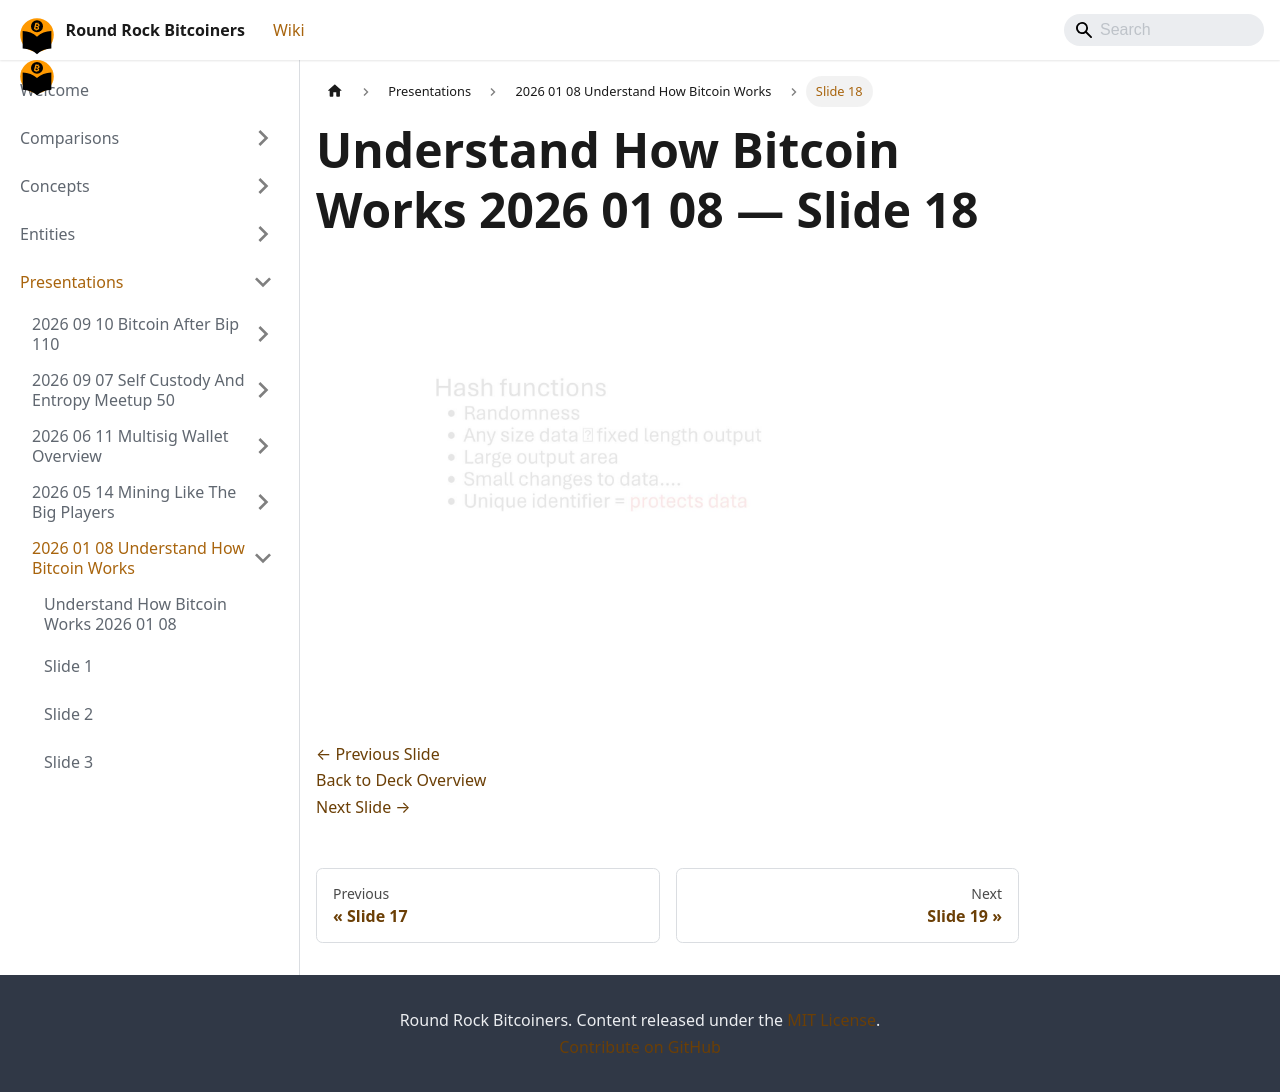

repository: jason-me/rrbtc-wiki · page: presentations/2026-01-08-understand-how-bitcoin-works/slide-018/index.html · generator: docusaurus

---
title: "Slide 18 of 71 - Understand How Bitcoin Works 2026 01 08"
sidebar_label: "Slide 18"
pagination_next: "presentations/2026-01-08-understand-how-bitcoin-works/slide-019"
pagination_prev: "presentations/2026-01-08-understand-how-bitcoin-works/slide-017"
---

# Understand How Bitcoin Works 2026 01 08 — Slide 18

![Slide 18 of 71 from 'Understand How Bitcoin Works 2026 01 08' (2026-01-08)](/img/slides/2026-01-08-understand-how-bitcoin-works/slide_017.jpg)

<br/>
<br/>

[← Previous Slide](/presentations/2026-01-08-understand-how-bitcoin-works/slide-017)  
[Back to Deck Overview](/presentations/2026-01-08-understand-how-bitcoin-works/)  
[Next Slide →](/presentations/2026-01-08-understand-how-bitcoin-works/slide-019)
